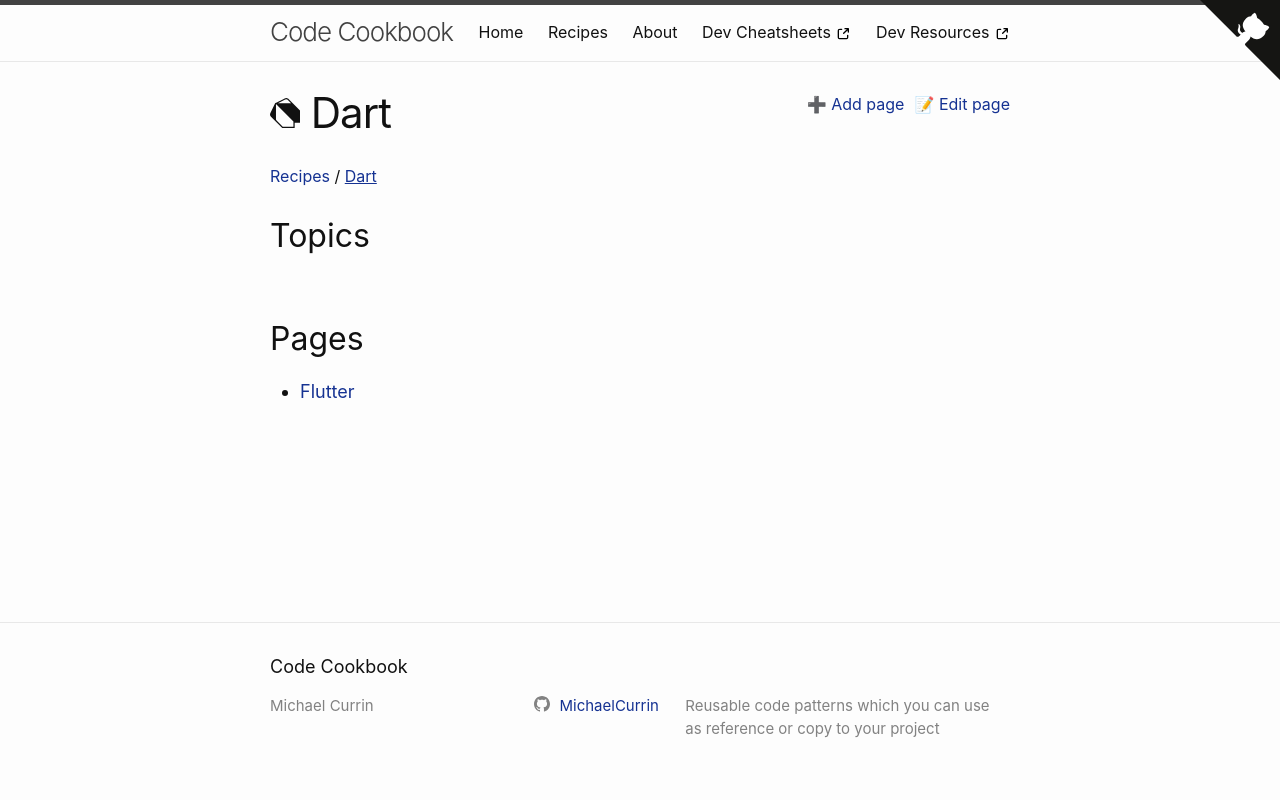

repository: MichaelCurrin/code-cookbook · page: recipes/dart/index.html · generator: jekyll

---
logo: dart
---
# Dart
